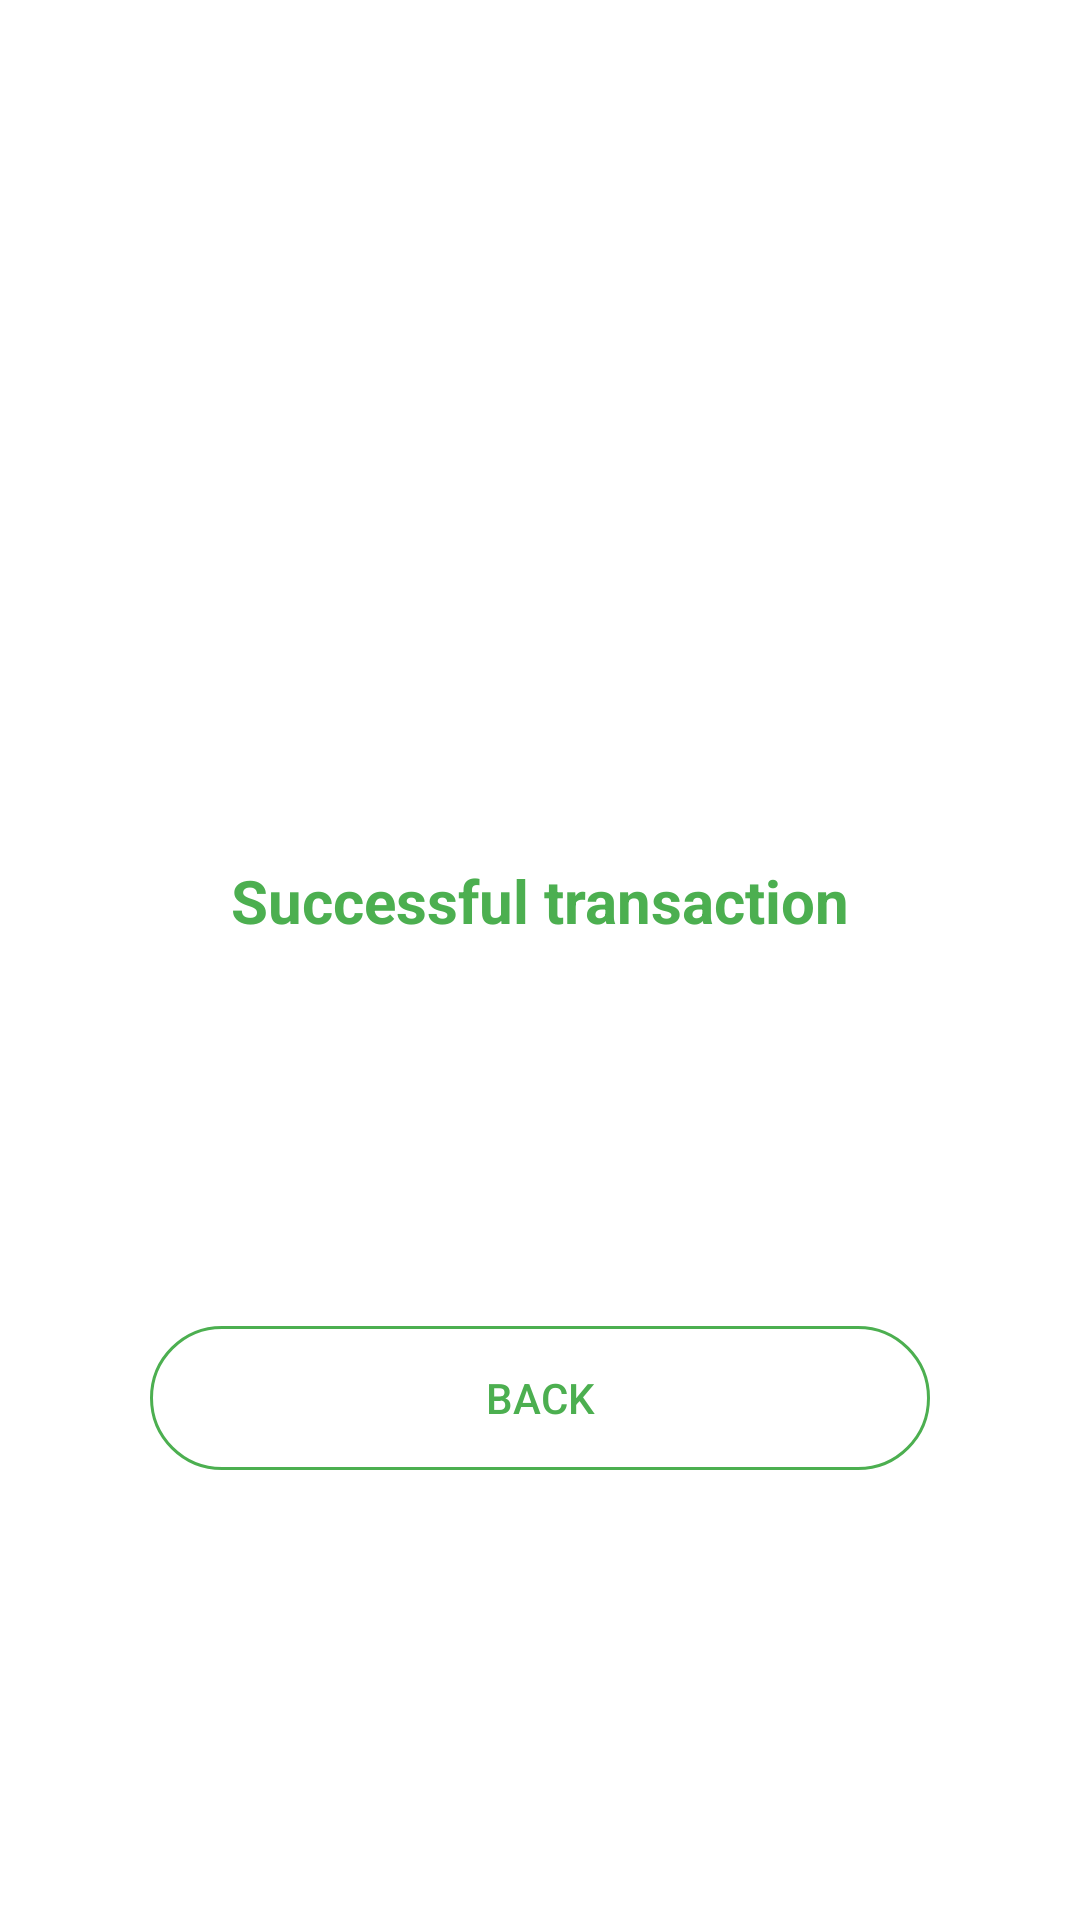

Write the Android layout XML for this screen, with the resource values it uses.
<!-- AndroidManifest.xml: application theme Theme.CatalogoApp -->
<!-- res/layout/fragment_result_transaction.xml -->
<?xml version="1.0" encoding="utf-8"?>
<androidx.constraintlayout.widget.ConstraintLayout xmlns:android="http://schemas.android.com/apk/res/android"
    xmlns:app="http://schemas.android.com/apk/res-auto"
    xmlns:tools="http://schemas.android.com/tools"
    android:layout_width="match_parent"
    android:layout_height="match_parent"
    tools:context=".ui.dbTransaction.fragments.ResultTransactionFragment">


    <TextView
        android:id="@+id/result_text"
        android:layout_width="wrap_content"
        android:layout_height="wrap_content"
        android:layout_marginBottom="40dp"
        android:text="@string/successfully_added_transaction"
        android:textColor="@color/green"
        android:textSize="20sp"
        android:textStyle="bold"
        app:layout_constraintBottom_toBottomOf="parent"
        app:layout_constraintEnd_toEndOf="parent"
        app:layout_constraintStart_toStartOf="parent"
        app:layout_constraintTop_toTopOf="parent" />

    <TextView
        android:id="@+id/more_info_text"
        android:layout_width="wrap_content"
        android:layout_height="wrap_content"
        android:text=""
        app:layout_constraintBottom_toTopOf="@+id/back_button"
        app:layout_constraintEnd_toEndOf="parent"
        app:layout_constraintStart_toStartOf="parent"
        app:layout_constraintTop_toBottomOf="@+id/result_text"
        tools:text="more info text" />

    <Button
        android:id="@+id/back_button"
        android:layout_width="0dp"
        android:layout_height="wrap_content"
        android:layout_marginHorizontal="50dp"
        android:layout_marginBottom="150dp"
        android:background="@drawable/green_button_border"
        android:text="@string/back_button"
        android:textColor="@color/green"
        app:backgroundTint="@color/green"
        app:layout_constraintBottom_toBottomOf="parent"
        app:layout_constraintEnd_toEndOf="parent"
        app:layout_constraintStart_toStartOf="parent" />

</androidx.constraintlayout.widget.ConstraintLayout>
<!-- resources referenced by this layout -->
<resources>
  <color name="green">#4CAF50</color>
  <!-- drawable green_button_border (drawable) -->
  <?xml version="1.0" encoding="utf-8"?>
  <shape xmlns:android="http://schemas.android.com/apk/res/android"
      android:shape="rectangle">
      <solid
          android:color="@android:color/transparent"
          />
  
      <stroke
          android:width="1dp"
          android:color="@color/green"
          />
  
      <corners
          android:radius="50sp"/>
  
  </shape>
  <string name="back_button">back</string>
  <string name="successfully_added_transaction">Successful transaction</string>
  <style name="Theme.CatalogoApp" parent="Theme.MaterialComponents.DayNight.DarkActionBar">
          
          <item name="colorPrimary">@color/purple_500</item>
          <item name="colorPrimaryVariant">@color/purple_700</item>
          <item name="colorOnPrimary">@color/white</item>
          
          <item name="colorSecondary">@color/teal_200</item>
          <item name="colorSecondaryVariant">@color/teal_700</item>
          <item name="colorOnSecondary">@color/black</item>
          
          <item name="android:statusBarColor" tools:targetApi="l">?attr/colorPrimaryVariant</item>
          
      </style>
  <color name="purple_500">#FF6200EE</color>
  <color name="purple_700">#FF3700B3</color>
  <color name="white">#FFFFFFFF</color>
  <color name="teal_200">#FF03DAC5</color>
  <color name="teal_700">#FF018786</color>
  <color name="black">#FF000000</color>
</resources>
